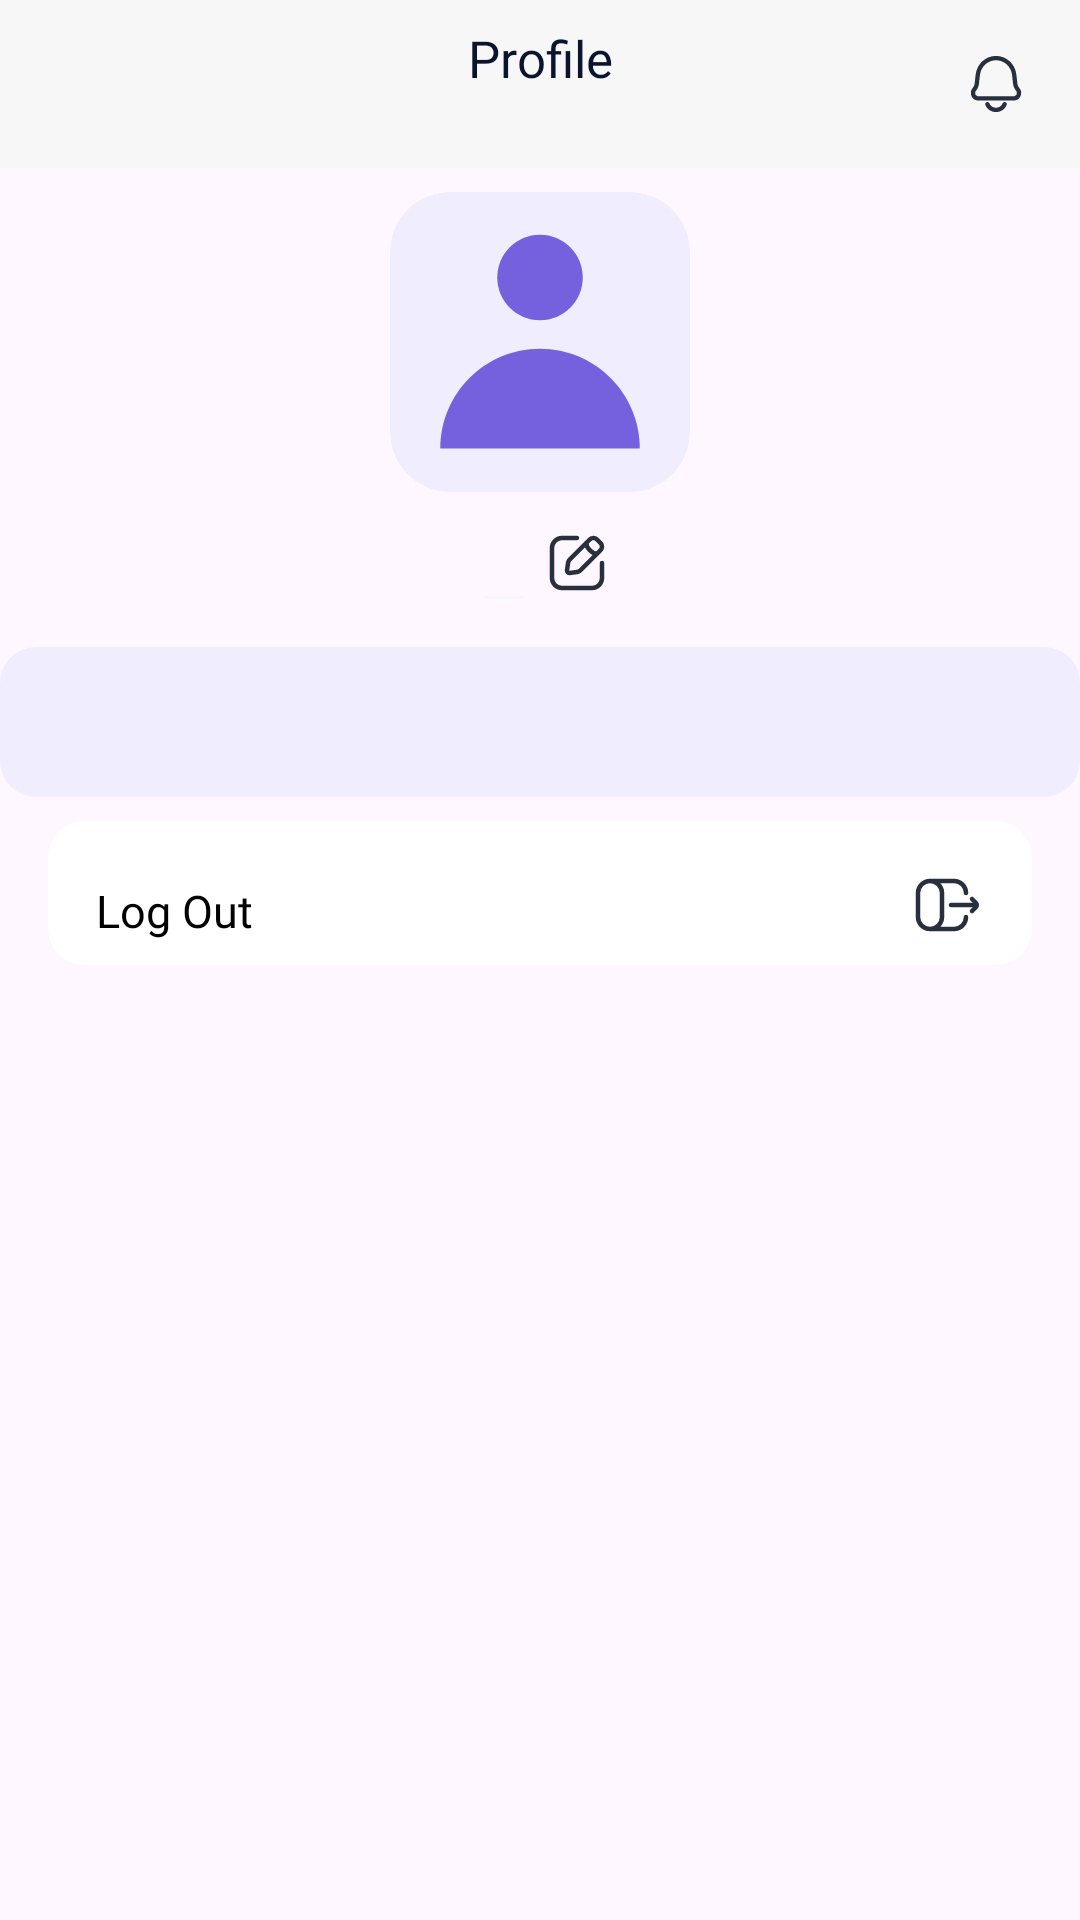

Write the Android layout XML for this screen, with the resource values it uses.
<!-- AndroidManifest.xml: application theme Theme.Ana -->
<!-- res/layout/fragment_profile.xml -->
<?xml version="1.0" encoding="utf-8"?>
<androidx.constraintlayout.widget.ConstraintLayout xmlns:android="http://schemas.android.com/apk/res/android"
    xmlns:tools="http://schemas.android.com/tools"
    android:layout_width="match_parent"
    android:layout_height="match_parent"
    xmlns:app="http://schemas.android.com/apk/res-auto"
    tools:context=".presentation.ui.fragments.main.profile.ProfileFragment">

    <androidx.constraintlayout.widget.ConstraintLayout
        android:id="@+id/toolbar"
        app:layout_constraintTop_toTopOf="parent"
        android:layout_width="match_parent"
        android:background="@color/white"
        android:paddingBottom="@dimen/dp_16"
        android:layout_height="wrap_content">

        <ImageButton
            android:id="@+id/btn_notification"
            android:layout_width="@dimen/dp_24"
            android:layout_height="@dimen/dp_24"
            android:layout_marginEnd="@dimen/dp_16"
            android:layout_marginTop="@dimen/dp_16"
            android:background="@drawable/ic_notification"
            app:layout_constraintEnd_toEndOf="parent"
            app:layout_constraintTop_toTopOf="parent" />

        <TextView
            android:id="@+id/profile"
            android:layout_width="wrap_content"
            android:layout_height="wrap_content"
            style="@style/ToolbarText"
            android:layout_marginTop="@dimen/dp_8"
            app:layout_constraintTop_toTopOf="parent"
            app:layout_constraintStart_toStartOf="parent"
            app:layout_constraintEnd_toEndOf="parent"
            android:text="@string/profile" />
    </androidx.constraintlayout.widget.ConstraintLayout>

    <androidx.cardview.widget.CardView
        android:id="@+id/card_pic"
        android:layout_width="100dp"
        android:layout_height="100dp"
        app:cardElevation="0dp"
        app:cardBackgroundColor="@android:color/transparent"
        app:cardCornerRadius="@dimen/dp_20"
        app:layout_constraintTop_toBottomOf="@id/toolbar"
        app:layout_constraintStart_toStartOf="parent"
        app:layout_constraintEnd_toEndOf="parent"
        android:layout_marginTop="8dp">

        <ImageView
            android:id="@+id/profile_picture"
            android:layout_width="match_parent"
            android:layout_height="match_parent"
            android:background="@drawable/bg_wish_unselected"
            android:src="@drawable/ic_user"
            android:scaleType="centerInside" />
    </androidx.cardview.widget.CardView>

    <androidx.cardview.widget.CardView
        android:id="@+id/card"
        android:layout_width="0dp"
        android:layout_height="0dp"
        android:visibility="gone"
        app:cardElevation="0dp"
        app:cardBackgroundColor="@android:color/transparent"
        app:cardCornerRadius="@dimen/dp_20"
        app:layout_constraintTop_toTopOf="@id/card_pic"
        app:layout_constraintBottom_toBottomOf="@id/card_pic"
        app:layout_constraintStart_toStartOf="@id/card_pic"
        app:layout_constraintEnd_toEndOf="@id/card_pic">

        <View
            android:layout_width="match_parent"
            android:layout_height="match_parent"
            android:background="#991F1F1F"
            android:layout_gravity="bottom" />

        <View
            android:layout_width="match_parent"
            android:layout_height="@dimen/dp_32"
            android:background="#991F1F1F"
            android:layout_gravity="bottom" />

        <ImageView
            android:id="@+id/camera"
            android:layout_width="@dimen/dp_24"
            android:layout_height="@dimen/dp_24"
            android:layout_margin="@dimen/dp_4"
            android:layout_gravity="bottom|center_horizontal"
            android:background="@drawable/ic_camera"
            android:backgroundTint="@color/dots_grey" />

    </androidx.cardview.widget.CardView>

    <LinearLayout
        android:id="@+id/name_container"
        android:layout_width="match_parent"
        android:layout_height="wrap_content"
        android:layout_marginTop="@dimen/dp_4"
        android:layout_marginStart="@dimen/dp_16"
        android:layout_marginEnd="@dimen/dp_16"
        android:orientation="horizontal"
        android:gravity="center_horizontal"
        app:layout_constraintTop_toBottomOf="@id/card_pic">

        <EditText
            android:id="@+id/name"
            android:layout_width="wrap_content"
            android:layout_height="wrap_content"
            tools:text="Ayzhan"
            android:textSize="17sp"
            android:enabled="false"
            android:backgroundTint="@color/white"
            android:textColor="@color/black"
            android:fontFamily="@font/sf_pro_display_medium" />

        <ImageButton
            android:id="@+id/edit"
            android:layout_width="@dimen/dp_20"
            android:layout_height="@dimen/dp_20"
            android:layout_marginStart="@dimen/dp_4"
            android:layout_gravity="center_vertical"
            android:background="@drawable/ic_edit" />
    </LinearLayout>

    <com.google.android.material.tabs.TabLayout
        android:id="@+id/tab"
        app:tabRippleColor="@null"
        android:layout_width="match_parent"
        android:layout_height="50dp"
        android:background="@drawable/tab_background"
        app:tabBackground="@drawable/tab_unselected"
        app:tabTextColor="@color/dark"
        android:layout_marginTop="@dimen/dp_8"
        android:layout_gravity="center_vertical"
        app:tabSelectedTextColor="@color/white"
        app:layout_constraintTop_toBottomOf="@id/name_container"
        style="@style/CustomTabLayout" />

    <androidx.cardview.widget.CardView
        android:id="@+id/log_out"
        android:layout_width="match_parent"
        android:layout_height="48dp"
        app:cardCornerRadius="@dimen/dp_12"
        app:cardElevation="0dp"
        app:cardBackgroundColor="#ffffff"
        app:layout_constraintTop_toBottomOf="@id/tab"
        android:layout_marginStart="@dimen/dp_16"
        android:layout_marginTop="@dimen/dp_8"
        android:layout_marginEnd="@dimen/dp_16">

        <TextView
            android:id="@+id/t_log_out"
            android:layout_width="wrap_content"
            android:layout_height="wrap_content"
            android:layout_gravity="start|bottom"
            android:text="@string/log_out"
            android:layout_marginStart="@dimen/dp_16"
            android:layout_marginBottom="@dimen/dp_8"
            android:textColor="@color/black"
            android:fontFamily="@font/sf_pro_display_medium"
            android:textSize="@dimen/sp_15" />

        <ImageView
            android:layout_width="@dimen/dp_24"
            android:layout_height="@dimen/dp_24"
            android:background="@drawable/ic_logout"
            android:layout_gravity="end|bottom"
            android:layout_marginEnd="@dimen/dp_16"
            android:layout_marginBottom="@dimen/dp_8" />
    </androidx.cardview.widget.CardView>
</androidx.constraintlayout.widget.ConstraintLayout>
<!-- resources referenced by this layout -->
<resources>
  <color name="black">#FF000000</color>
  <color name="dark">#4A4562</color>
  <color name="dots_grey">#D9D9D9</color>
  <color name="white">#F7F7F7</color>
  <dimen name="dp_12">12dp</dimen>
  <dimen name="dp_16">16dp</dimen>
  <dimen name="dp_20">20dp</dimen>
  <dimen name="dp_24">24dp</dimen>
  <dimen name="dp_32">32dp</dimen>
  <dimen name="dp_4">4dp</dimen>
  <dimen name="dp_8">8dp</dimen>
  <dimen name="sp_15">15sp</dimen>
  <!-- drawable bg_wish_unselected (drawable) -->
  <?xml version="1.0" encoding="utf-8"?>
  <shape
      android:shape="rectangle"
      xmlns:android="http://schemas.android.com/apk/res/android">
      <solid android:color="#F0EDFF"/>
      <corners android:radius="@dimen/dp_20"/>
  </shape>
  <!-- drawable ic_camera (drawable) -->
  <vector android:height="24dp"
      android:tint="#F7F7F7"
      android:viewportHeight="24"
      android:viewportWidth="24"
      android:width="24dp"
      xmlns:android="http://schemas.android.com/apk/res/android">
      <path
          android:fillColor="@android:color/white"
          android:pathData="M12,12m-3,0a3,3 0,1 1,6 0a3,3 0,1 1,-6 0" />
      <path
          android:fillColor="@android:color/white"
          android:pathData="M20,4h-3.17l-1.24,-1.35c-0.37,-0.41 -0.91,-0.65 -1.47,-0.65L9.88,2c-0.56,0 -1.1,0.24 -1.48,0.65L7.17,4L4,4c-1.1,0 -2,0.9 -2,2v12c0,1.1 0.9,2 2,2h16c1.1,0 2,-0.9 2,-2L22,6c0,-1.1 -0.9,-2 -2,-2zM12,17c-2.76,0 -5,-2.24 -5,-5s2.24,-5 5,-5 5,2.24 5,5 -2.24,5 -5,5z" />
  </vector>
  <!-- drawable ic_user (drawable) -->
  <vector xmlns:android="http://schemas.android.com/apk/res/android"
      android:width="68dp"
      android:height="72dp"
      android:viewportWidth="68"
      android:viewportHeight="72">
      <path
          android:pathData="M34,28.75C41.87,28.75 48.25,22.37 48.25,14.5C48.25,6.63 41.87,0.25 34,0.25C26.13,0.25 19.75,6.63 19.75,14.5C19.75,22.37 26.13,28.75 34,28.75Z"
          android:fillColor="#7561DD" />
      <path
          android:pathData="M0.75,71.5C0.75,53.137 15.637,38.25 34,38.25C52.363,38.25 67.25,53.137 67.25,71.5H0.75Z"
          android:fillColor="#7561DD" />
  </vector>
  <!-- drawable tab_background (drawable) -->
  <?xml version="1.0" encoding="utf-8"?>
  <shape xmlns:android="http://schemas.android.com/apk/res/android">
      <solid android:color="#F0EDFF" />
      <corners android:radius="12dp" />
  </shape>
  <!-- drawable tab_unselected (drawable) -->
  <?xml version="1.0" encoding="utf-8"?>
  <shape xmlns:android="http://schemas.android.com/apk/res/android">
      <solid android:color="@android:color/transparent" />
      <corners android:radius="@dimen/dp_12" />
  </shape>
  <string name="log_out">Log Out</string>
  <string name="profile">Profile</string>
  <style name="CustomTabLayout" parent="Widget.Design.TabLayout">
          <item name="tabBackground">@drawable/tab_unselected</item>
          <item name="tabTextAppearance">@style/CustomTabTextAppearance</item>
          <item name="tabSelectedTextColor">@color/white</item>
          <item name="tabIndicatorHeight">0dp</item>
          <item name="background">@drawable/tab_background</item>
      </style>
  <style name="ToolbarText">
          <item name="android:textSize">17sp</item>
          <item name="fontFamily">@font/sf_pro_display_semibold</item>
          <item name="android:textColor">@color/text_main</item>
      </style>
  <style name="Theme.Ana" parent="Base.Theme.Ana" />
  <style name="CustomTabTextAppearance" parent="TextAppearance.Design.Tab">
          <item name="android:textColor">@color/dark</item>
          <item name="android:textSize">@dimen/sp_15</item>
      </style>
  <color name="text_main">#0A142f</color>
  <style name="Base.Theme.Ana" parent="Theme.Material3.DayNight.NoActionBar">
          
      </style>
</resources>
